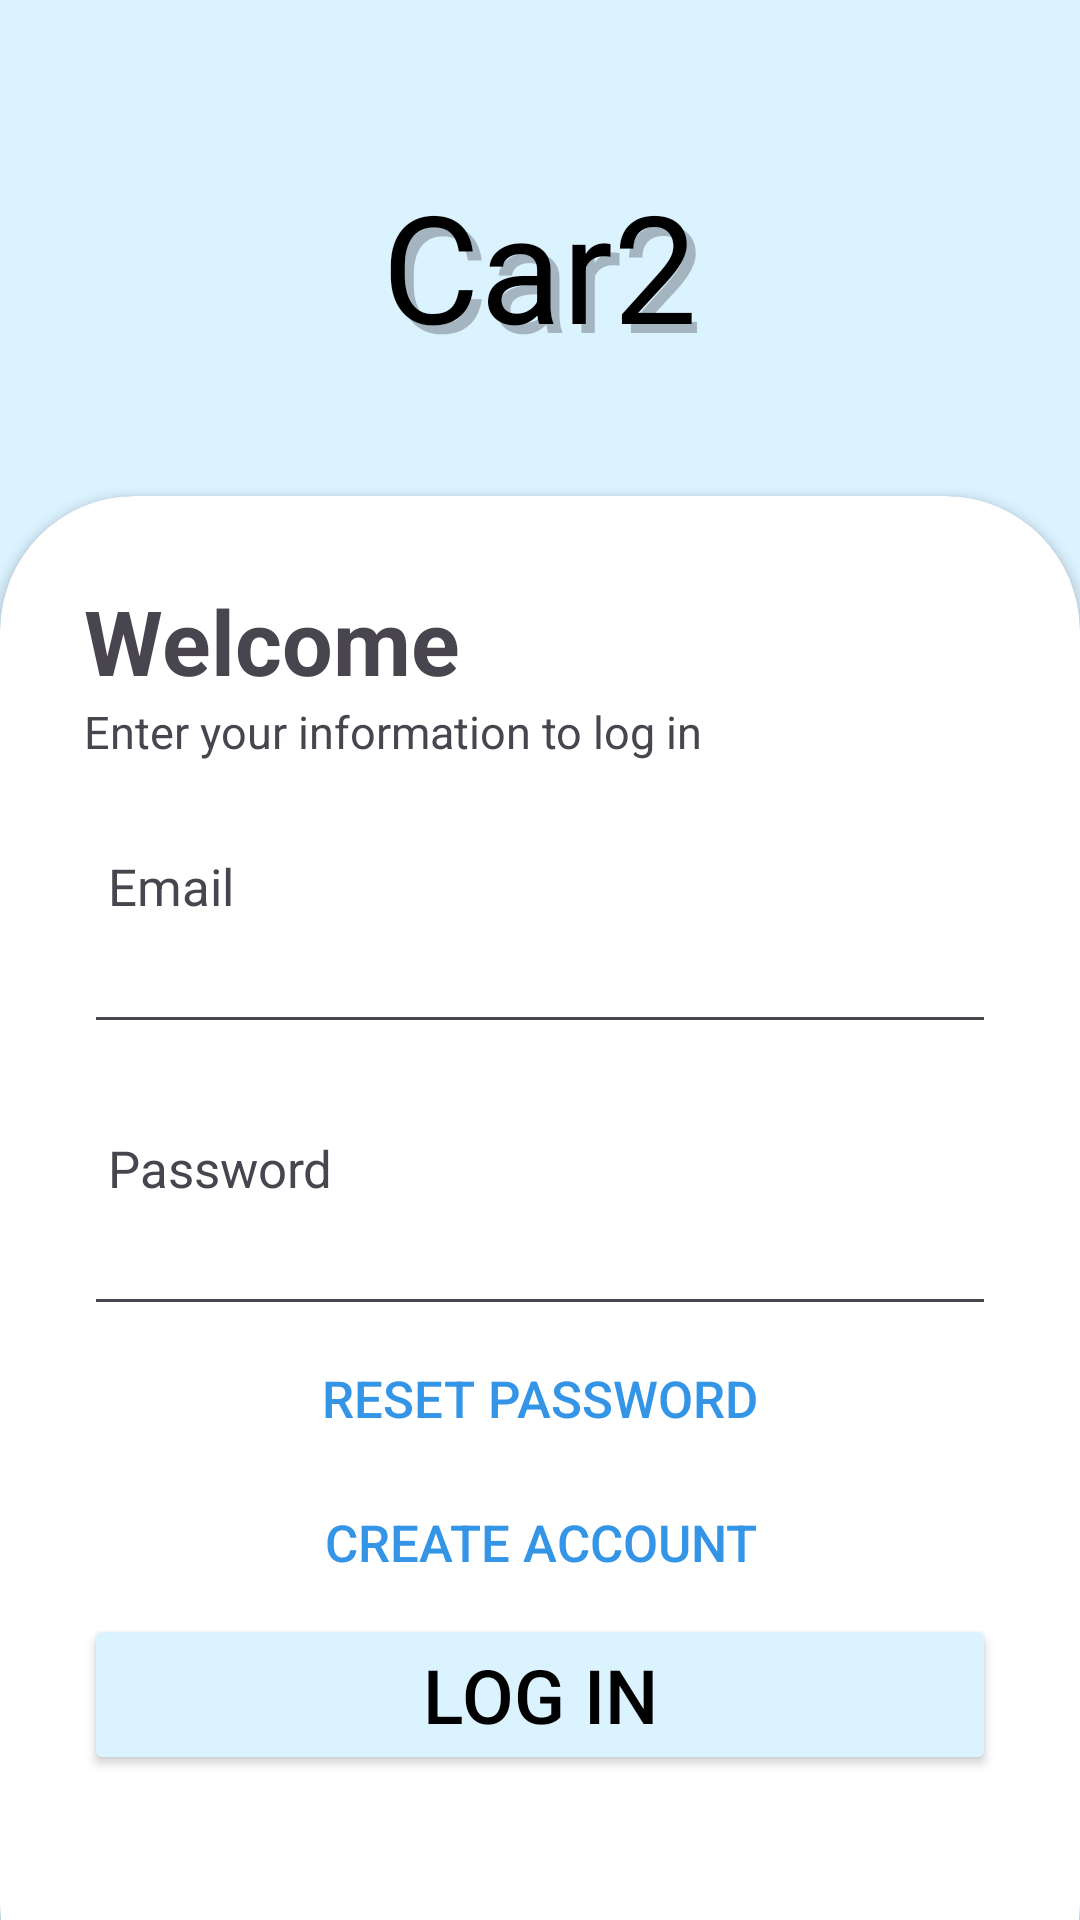

Reconstruct the res/layout file that produces this screen, plus the resources it refers to.
<!-- AndroidManifest.xml: application theme Theme.Car2 -->
<!-- res/layout/activity_log_in.xml -->
<?xml version="1.0" encoding="utf-8"?>
<RelativeLayout xmlns:android="http://schemas.android.com/apk/res/android"
    xmlns:app="http://schemas.android.com/apk/res-auto"
    xmlns:tools="http://schemas.android.com/tools"
    android:id="@+id/main"
    android:background="#dbf2ff"
    android:layout_width="match_parent"
    android:layout_height="match_parent"
    android:layoutDirection="ltr"
    tools:context=".log_in">

    <LinearLayout
        android:layout_width="match_parent"
        android:orientation="vertical"
        android:layout_marginTop="55dp"
        android:layout_height="wrap_content">

        <FrameLayout
            android:layout_gravity="center_horizontal"
            android:layout_width="wrap_content"
            android:layout_height="wrap_content">

            <TextView
                android:layout_width="wrap_content"
                android:layout_height="wrap_content"
                android:text="Car2"
                android:textSize="50sp"
                android:textColor="#40000000"
                android:translationY="3dp"
                android:translationX="3dp" />

            <TextView
                android:layout_width="wrap_content"
                android:layout_height="wrap_content"
                android:text="Car2"
                android:textSize="50sp"
                android:textColor="#000000" />

        </FrameLayout>

    </LinearLayout>

    <androidx.cardview.widget.CardView
        android:layout_width="match_parent"
        android:layout_height="wrap_content"
        android:layout_alignParentBottom="true"
        app:cardCornerRadius="45dp"
        android:layout_marginBottom="-40dp"
        >

        <LinearLayout
            android:layout_marginBottom="20dp"
            android:layout_width="match_parent"
            android:layout_height="wrap_content"
            android:orientation="vertical"
            android:padding="28dp">

            <TextView
                android:layout_width="wrap_content"
                android:layout_height="wrap_content"
                android:text="Welcome"
                android:textStyle="bold"
                android:textSize="30sp" />

            <TextView
                android:layout_width="wrap_content"
                android:layout_height="wrap_content"
                android:text="Enter your information to log in"
                android:textSize="15sp" />

            <View
                android:layout_width="match_parent"
                android:layout_height="30dp" />

            <LinearLayout
                android:layout_width="match_parent"
                android:layout_height="wrap_content"
                android:orientation="horizontal"
                android:gravity="center_vertical">

                <ImageView
                    android:layout_width="wrap_content"
                    android:layout_height="wrap_content"
                    android:adjustViewBounds="true"
                    android:maxHeight="24sp"
                    android:maxWidth="24sp"
                    android:src="@drawable/email"
                    android:layout_marginEnd="8dp"/>

                <TextView
                    android:layout_width="wrap_content"
                    android:layout_height="wrap_content"
                    android:text="Email"
                    android:textSize="17sp" />

            </LinearLayout>


            <EditText
                android:id="@+id/email"
                android:layout_width="match_parent"
                android:layout_height="wrap_content"
                android:inputType="textEmailAddress"/>

            <View
                android:layout_width="match_parent"
                android:layout_height="30dp" />

            <LinearLayout
                android:layout_width="match_parent"
                android:layout_height="wrap_content"
                android:orientation="horizontal"
                android:gravity="center_vertical">

                <ImageView
                    android:layout_width="wrap_content"
                    android:layout_height="wrap_content"
                    android:adjustViewBounds="true"
                    android:maxHeight="24sp"
                    android:maxWidth="24sp"
                    android:src="@drawable/padlock"
                    android:layout_marginEnd="8dp"/>

                <TextView
                    android:layout_width="wrap_content"
                    android:layout_height="wrap_content"
                    android:text="Password"
                    android:textSize="17sp" />

            </LinearLayout>

            <EditText
                android:id="@+id/pass"
                android:layout_width="match_parent"
                android:layout_height="wrap_content"
                android:inputType="textPassword"/>

            <Button
                android:id="@+id/btnReset"
                android:layout_gravity="center_horizontal"
                android:layout_width="wrap_content"
                android:layout_height="wrap_content"
                android:gravity="center_vertical|start"
                android:text="Reset password"
                android:textColor="#3495e7"
                android:background="@android:color/transparent"
                android:textSize="17sp"
                />

            <Button
                android:id="@+id/create"
                android:layout_gravity="center_horizontal"
                android:layout_width="wrap_content"
                android:layout_height="wrap_content"
                android:text="Create account"
                android:textColor="#3495e7"
                android:background="@android:color/transparent"
                android:layout_alignParentEnd="true"
                android:textSize="17sp" />

            <Button
                android:id="@+id/loginptn"
                android:layout_width="match_parent"
                android:layout_height="wrap_content"
                android:layout_gravity="center_horizontal"
                android:textSize="25sp"
                android:text="Log In"
                android:backgroundTint="#dbf2ff"
                android:textColor="@color/black"/>
            <View
                android:layout_width="match_parent"
                android:layout_height="40dp" />

        </LinearLayout>

    </androidx.cardview.widget.CardView>

</RelativeLayout>
<!-- resources referenced by this layout -->
<resources>
  <color name="black">#FF000000</color>
  <style name="Theme.Car2" parent="Base.Theme.Car2" />
  <style name="Base.Theme.Car2" parent="Theme.Material3.Light.NoActionBar">
          
          
          <item name="android:statusBarColor">@color/my_status_bar</item>
          <item name="android:windowLightStatusBar">true</item>
      </style>
  <color name="my_status_bar">#dbf2ff</color>
</resources>
